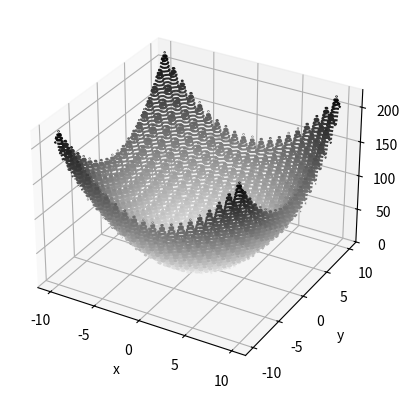

The matplotlib source for this figure:

import math
import numpy as np
import matplotlib.pyplot as plt


#hypercube [-5.12, 5.12]
# minimize (min = 0)

# takes a list as an input,  adapts to the dimension automatically
def RastriginFun(x):
    x = np.array(x,dtype=float)
    n = len(x)
    A = 10
    return A*n +np.sum(x*x - A*np.cos(2*math.pi*x))

if __name__ == "__main__":
    amplitude = 10
    x = np.linspace(-amplitude,amplitude,100)
    y = np.linspace(-amplitude,amplitude,100)
    X,Y = np.meshgrid(x,y)

    Z = np.array([[RastriginFun(np.array([xi,yi])) for xi,yi in zip(xj,yj)] for xj,yj in zip(X,Y) ]) 
    fig = plt.figure()
    ax = plt.axes(projection='3d')
    ax.contour3D(X, Y, Z, 50, cmap='binary')
    ax.set_xlabel('x')
    ax.set_ylabel('y')
    ax.set_zlabel('z')
    plt.show()

    print(f"\n{RastriginFun([1,2,-5,1])}")